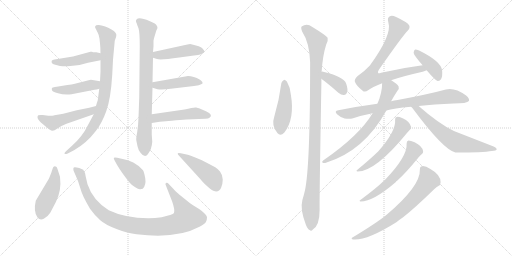
t = 0.00 s
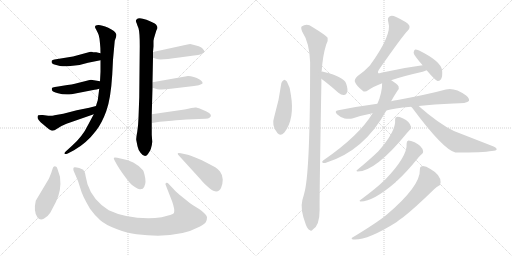
t = 3.37 s
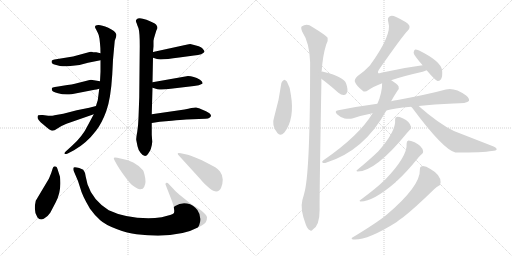
t = 6.74 s
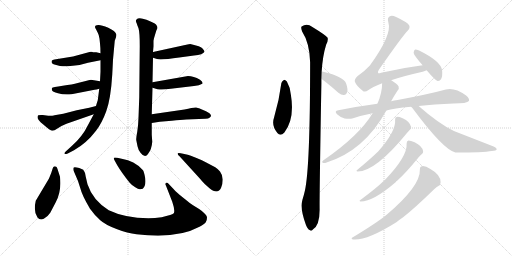
t = 10.10 s
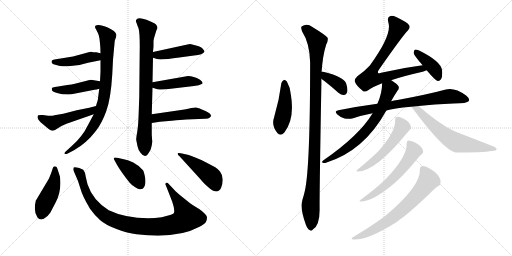
t = 13.47 s
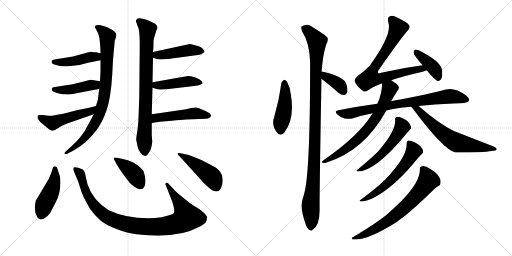
t = 16.84 s

The animated SVG that drew these frames (rendered in a browser with its animation timeline set to each time). Animation: 23 CSS @keyframes rules; one cycle of 16.84 s.

<svg version="1.1" viewBox="0 0 2048 1024" xmlns="http://www.w3.org/2000/svg">
  <g stroke="lightgray" stroke-dasharray="1,1" stroke-width="1" transform="scale(4, 4)">
    <line x1="0" y1="0" x2="256" y2="256"></line>
    <line x1="256" y1="0" x2="0" y2="256"></line>
    <line x1="128" y1="0" x2="128" y2="256"></line>
    <line x1="0" y1="128" x2="256" y2="128"></line>
    <line x1="256" y1="0" x2="512" y2="256"></line>
    <line x1="512" y1="0" x2="256" y2="256"></line>
    <line x1="384" y1="0" x2="384" y2="256"></line>
    <line x1="256" y1="128" x2="512" y2="128"></line>
  </g>
<g transform="scale(1, -1) translate(0, -850)">
   <style type="text/css">
    @keyframes keyframes0 {
      from {
       stroke: black;
       stroke-dashoffset: 832;
       stroke-width: 128;
       }
       73% {
       animation-timing-function: step-end;
       stroke: black;
       stroke-dashoffset: 0;
       stroke-width: 128;
       }
       to {
       stroke: black;
       stroke-width: 1024;
       }
       }
       #make-me-a-hanzi-animation-0 {
         animation: keyframes0 0.927083s both;
         animation-delay: 0.000000s;
         animation-timing-function: linear;
       }
    @keyframes keyframes1 {
      from {
       stroke: black;
       stroke-dashoffset: 440;
       stroke-width: 128;
       }
       59% {
       animation-timing-function: step-end;
       stroke: black;
       stroke-dashoffset: 0;
       stroke-width: 128;
       }
       to {
       stroke: black;
       stroke-width: 1024;
       }
       }
       #make-me-a-hanzi-animation-1 {
         animation: keyframes1 0.608073s both;
         animation-delay: 0.927083s;
         animation-timing-function: linear;
       }
    @keyframes keyframes2 {
      from {
       stroke: black;
       stroke-dashoffset: 440;
       stroke-width: 128;
       }
       59% {
       animation-timing-function: step-end;
       stroke: black;
       stroke-dashoffset: 0;
       stroke-width: 128;
       }
       to {
       stroke: black;
       stroke-width: 1024;
       }
       }
       #make-me-a-hanzi-animation-2 {
         animation: keyframes2 0.608073s both;
         animation-delay: 1.535156s;
         animation-timing-function: linear;
       }
    @keyframes keyframes3 {
      from {
       stroke: black;
       stroke-dashoffset: 496;
       stroke-width: 128;
       }
       62% {
       animation-timing-function: step-end;
       stroke: black;
       stroke-dashoffset: 0;
       stroke-width: 128;
       }
       to {
       stroke: black;
       stroke-width: 1024;
       }
       }
       #make-me-a-hanzi-animation-3 {
         animation: keyframes3 0.653646s both;
         animation-delay: 2.143229s;
         animation-timing-function: linear;
       }
    @keyframes keyframes4 {
      from {
       stroke: black;
       stroke-dashoffset: 794;
       stroke-width: 128;
       }
       72% {
       animation-timing-function: step-end;
       stroke: black;
       stroke-dashoffset: 0;
       stroke-width: 128;
       }
       to {
       stroke: black;
       stroke-width: 1024;
       }
       }
       #make-me-a-hanzi-animation-4 {
         animation: keyframes4 0.896159s both;
         animation-delay: 2.796875s;
         animation-timing-function: linear;
       }
    @keyframes keyframes5 {
      from {
       stroke: black;
       stroke-dashoffset: 449;
       stroke-width: 128;
       }
       59% {
       animation-timing-function: step-end;
       stroke: black;
       stroke-dashoffset: 0;
       stroke-width: 128;
       }
       to {
       stroke: black;
       stroke-width: 1024;
       }
       }
       #make-me-a-hanzi-animation-5 {
         animation: keyframes5 0.615397s both;
         animation-delay: 3.693034s;
         animation-timing-function: linear;
       }
    @keyframes keyframes6 {
      from {
       stroke: black;
       stroke-dashoffset: 445;
       stroke-width: 128;
       }
       59% {
       animation-timing-function: step-end;
       stroke: black;
       stroke-dashoffset: 0;
       stroke-width: 128;
       }
       to {
       stroke: black;
       stroke-width: 1024;
       }
       }
       #make-me-a-hanzi-animation-6 {
         animation: keyframes6 0.612142s both;
         animation-delay: 4.308431s;
         animation-timing-function: linear;
       }
    @keyframes keyframes7 {
      from {
       stroke: black;
       stroke-dashoffset: 481;
       stroke-width: 128;
       }
       61% {
       animation-timing-function: step-end;
       stroke: black;
       stroke-dashoffset: 0;
       stroke-width: 128;
       }
       to {
       stroke: black;
       stroke-width: 1024;
       }
       }
       #make-me-a-hanzi-animation-7 {
         animation: keyframes7 0.641439s both;
         animation-delay: 4.920573s;
         animation-timing-function: linear;
       }
    @keyframes keyframes8 {
      from {
       stroke: black;
       stroke-dashoffset: 449;
       stroke-width: 128;
       }
       59% {
       animation-timing-function: step-end;
       stroke: black;
       stroke-dashoffset: 0;
       stroke-width: 128;
       }
       to {
       stroke: black;
       stroke-width: 1024;
       }
       }
       #make-me-a-hanzi-animation-8 {
         animation: keyframes8 0.615397s both;
         animation-delay: 5.562012s;
         animation-timing-function: linear;
       }
    @keyframes keyframes9 {
      from {
       stroke: black;
       stroke-dashoffset: 981;
       stroke-width: 128;
       }
       76% {
       animation-timing-function: step-end;
       stroke: black;
       stroke-dashoffset: 0;
       stroke-width: 128;
       }
       to {
       stroke: black;
       stroke-width: 1024;
       }
       }
       #make-me-a-hanzi-animation-9 {
         animation: keyframes9 1.048340s both;
         animation-delay: 6.177409s;
         animation-timing-function: linear;
       }
    @keyframes keyframes10 {
      from {
       stroke: black;
       stroke-dashoffset: 404;
       stroke-width: 128;
       }
       57% {
       animation-timing-function: step-end;
       stroke: black;
       stroke-dashoffset: 0;
       stroke-width: 128;
       }
       to {
       stroke: black;
       stroke-width: 1024;
       }
       }
       #make-me-a-hanzi-animation-10 {
         animation: keyframes10 0.578776s both;
         animation-delay: 7.225749s;
         animation-timing-function: linear;
       }
    @keyframes keyframes11 {
      from {
       stroke: black;
       stroke-dashoffset: 457;
       stroke-width: 128;
       }
       60% {
       animation-timing-function: step-end;
       stroke: black;
       stroke-dashoffset: 0;
       stroke-width: 128;
       }
       to {
       stroke: black;
       stroke-width: 1024;
       }
       }
       #make-me-a-hanzi-animation-11 {
         animation: keyframes11 0.621908s both;
         animation-delay: 7.804525s;
         animation-timing-function: linear;
       }
    @keyframes keyframes12 {
      from {
       stroke: black;
       stroke-dashoffset: 448;
       stroke-width: 128;
       }
       59% {
       animation-timing-function: step-end;
       stroke: black;
       stroke-dashoffset: 0;
       stroke-width: 128;
       }
       to {
       stroke: black;
       stroke-width: 1024;
       }
       }
       #make-me-a-hanzi-animation-12 {
         animation: keyframes12 0.614583s both;
         animation-delay: 8.426433s;
         animation-timing-function: linear;
       }
    @keyframes keyframes13 {
      from {
       stroke: black;
       stroke-dashoffset: 1072;
       stroke-width: 128;
       }
       78% {
       animation-timing-function: step-end;
       stroke: black;
       stroke-dashoffset: 0;
       stroke-width: 128;
       }
       to {
       stroke: black;
       stroke-width: 1024;
       }
       }
       #make-me-a-hanzi-animation-13 {
         animation: keyframes13 1.122396s both;
         animation-delay: 9.041016s;
         animation-timing-function: linear;
       }
    @keyframes keyframes14 {
      from {
       stroke: black;
       stroke-dashoffset: 370;
       stroke-width: 128;
       }
       55% {
       animation-timing-function: step-end;
       stroke: black;
       stroke-dashoffset: 0;
       stroke-width: 128;
       }
       to {
       stroke: black;
       stroke-width: 1024;
       }
       }
       #make-me-a-hanzi-animation-14 {
         animation: keyframes14 0.551107s both;
         animation-delay: 10.163412s;
         animation-timing-function: linear;
       }
    @keyframes keyframes15 {
      from {
       stroke: black;
       stroke-dashoffset: 755;
       stroke-width: 128;
       }
       71% {
       animation-timing-function: step-end;
       stroke: black;
       stroke-dashoffset: 0;
       stroke-width: 128;
       }
       to {
       stroke: black;
       stroke-width: 1024;
       }
       }
       #make-me-a-hanzi-animation-15 {
         animation: keyframes15 0.864421s both;
         animation-delay: 10.714519s;
         animation-timing-function: linear;
       }
    @keyframes keyframes16 {
      from {
       stroke: black;
       stroke-dashoffset: 398;
       stroke-width: 128;
       }
       56% {
       animation-timing-function: step-end;
       stroke: black;
       stroke-dashoffset: 0;
       stroke-width: 128;
       }
       to {
       stroke: black;
       stroke-width: 1024;
       }
       }
       #make-me-a-hanzi-animation-16 {
         animation: keyframes16 0.573893s both;
         animation-delay: 11.578940s;
         animation-timing-function: linear;
       }
    @keyframes keyframes17 {
      from {
       stroke: black;
       stroke-dashoffset: 780;
       stroke-width: 128;
       }
       72% {
       animation-timing-function: step-end;
       stroke: black;
       stroke-dashoffset: 0;
       stroke-width: 128;
       }
       to {
       stroke: black;
       stroke-width: 1024;
       }
       }
       #make-me-a-hanzi-animation-17 {
         animation: keyframes17 0.884766s both;
         animation-delay: 12.152833s;
         animation-timing-function: linear;
       }
    @keyframes keyframes18 {
      from {
       stroke: black;
       stroke-dashoffset: 685;
       stroke-width: 128;
       }
       69% {
       animation-timing-function: step-end;
       stroke: black;
       stroke-dashoffset: 0;
       stroke-width: 128;
       }
       to {
       stroke: black;
       stroke-width: 1024;
       }
       }
       #make-me-a-hanzi-animation-18 {
         animation: keyframes18 0.807454s both;
         animation-delay: 13.037599s;
         animation-timing-function: linear;
       }
    @keyframes keyframes19 {
      from {
       stroke: black;
       stroke-dashoffset: 628;
       stroke-width: 128;
       }
       67% {
       animation-timing-function: step-end;
       stroke: black;
       stroke-dashoffset: 0;
       stroke-width: 128;
       }
       to {
       stroke: black;
       stroke-width: 1024;
       }
       }
       #make-me-a-hanzi-animation-19 {
         animation: keyframes19 0.761068s both;
         animation-delay: 13.845053s;
         animation-timing-function: linear;
       }
    @keyframes keyframes20 {
      from {
       stroke: black;
       stroke-dashoffset: 541;
       stroke-width: 128;
       }
       64% {
       animation-timing-function: step-end;
       stroke: black;
       stroke-dashoffset: 0;
       stroke-width: 128;
       }
       to {
       stroke: black;
       stroke-width: 1024;
       }
       }
       #make-me-a-hanzi-animation-20 {
         animation: keyframes20 0.690267s both;
         animation-delay: 14.606121s;
         animation-timing-function: linear;
       }
    @keyframes keyframes21 {
      from {
       stroke: black;
       stroke-dashoffset: 587;
       stroke-width: 128;
       }
       66% {
       animation-timing-function: step-end;
       stroke: black;
       stroke-dashoffset: 0;
       stroke-width: 128;
       }
       to {
       stroke: black;
       stroke-width: 1024;
       }
       }
       #make-me-a-hanzi-animation-21 {
         animation: keyframes21 0.727702s both;
         animation-delay: 15.296388s;
         animation-timing-function: linear;
       }
    @keyframes keyframes22 {
      from {
       stroke: black;
       stroke-dashoffset: 691;
       stroke-width: 128;
       }
       69% {
       animation-timing-function: step-end;
       stroke: black;
       stroke-dashoffset: 0;
       stroke-width: 128;
       }
       to {
       stroke: black;
       stroke-width: 1024;
       }
       }
       #make-me-a-hanzi-animation-22 {
         animation: keyframes22 0.812337s both;
         animation-delay: 16.024090s;
         animation-timing-function: linear;
       }
</style>
<path d="M 402.0 609.0 L 402.0 563.0 L 400.0 525.0 L 397.0 495.0 L 391.0 449.0 Q 386.0 434.0 384.0 426.0 L 375.0 393.0 L 352.0 350.0 Q 330.0 304.0 288.0 267.0 L 265.0 246.0 Q 257.0 239.0 258.0 236.0 Q 259.0 232.0 271.0 236.0 L 296.0 249.0 Q 347.0 278.0 384.0 327.0 Q 407.0 356.0 425.0 405.0 Q 443.0 454.0 449.0 552.0 L 452.0 611.0 L 459.0 687.0 L 464.0 701.0 Q 466.0 710.0 465.0 713.0 Q 462.0 726.0 433.0 739.0 Q 404.0 751.0 393.0 750.0 Q 373.0 749.0 384.0 733.0 L 391.0 719.0 Q 395.0 713.0 398.0 695.0 L 400.0 676.0 Q 402.0 658.0 402.0 637.0 L 402.0 609.0 Z" fill="lightgray"></path> 
<path d="M 402.0 637.0 L 385.0 641.0 L 372.0 641.0 L 368.0 643.0 L 362.0 643.0 L 292.0 624.0 L 218.0 612.0 Q 209.0 611.0 207.0 607.0 Q 206.0 604.0 207.0 599.0 Q 208.0 594.0 225.0 590.0 Q 242.0 585.0 251.0 585.0 Q 259.0 584.0 291.0 587.0 Q 322.0 589.0 352.0 599.0 L 402.0 609.0 C 431.0 615.0 431.0 630.0 402.0 637.0 Z" fill="lightgray"></path> 
<path d="M 400.0 525.0 L 364.0 531.0 Q 357.0 531.0 339.0 525.0 L 311.0 518.0 Q 291.0 512.0 251.0 507.0 Q 210.0 501.0 208.0 498.0 Q 206.0 494.0 208.0 489.0 Q 209.0 483.0 232.0 477.0 Q 255.0 470.0 286.0 473.0 L 378.0 491.0 Q 385.0 491.0 397.0 495.0 C 426.0 504.0 430.0 520.0 400.0 525.0 Z" fill="lightgray"></path> 
<path d="M 384.0 426.0 L 357.0 419.0 L 307.0 409.0 L 253.0 395.0 L 218.0 389.0 Q 213.0 387.0 193.0 387.0 L 171.0 390.0 Q 160.0 391.0 153.0 389.0 Q 150.0 388.0 150.0 381.0 Q 150.0 371.0 172.0 353.0 Q 194.0 334.0 200.0 331.0 Q 211.0 322.0 228.0 335.0 Q 245.0 347.0 266.0 355.0 L 375.0 393.0 C 403.0 403.0 413.0 434.0 384.0 426.0 Z" fill="lightgray"></path> 
<path d="M 625.0 727.0 L 630.0 738.0 Q 630.0 745.0 624.0 752.0 Q 617.0 759.0 586.0 771.0 Q 554.0 783.0 546.0 772.0 Q 542.0 767.0 544.0 764.0 Q 545.0 760.0 547.0 756.0 Q 548.0 752.0 554.0 737.0 Q 559.0 721.0 559.0 666.0 L 557.0 461.0 L 554.0 379.0 Q 553.0 349.0 549.0 323.0 Q 544.0 296.0 545.0 290.0 L 550.0 265.0 Q 554.0 247.0 562.0 239.0 Q 580.0 215.0 592.0 234.0 Q 607.0 253.0 609.0 283.0 L 607.0 311.0 L 607.0 358.0 L 607.0 393.0 L 610.0 499.0 L 610.0 521.0 L 612.0 619.0 L 612.0 642.0 L 614.0 665.0 L 614.0 687.0 L 616.0 697.0 L 625.0 727.0 Z" fill="lightgray"></path> 
<path d="M 612.0 619.0 L 628.0 614.0 Q 642.0 609.0 717.0 620.0 L 776.0 628.0 Q 812.0 631.0 818.0 643.0 Q 818.0 647.0 811.0 655.0 Q 804.0 665.0 761.0 674.0 Q 757.0 674.0 745.0 671.0 L 612.0 642.0 C 583.0 636.0 583.0 628.0 612.0 619.0 Z" fill="lightgray"></path> 
<path d="M 610.0 499.0 L 630.0 493.0 Q 649.0 490.0 683.0 495.0 L 776.0 506.0 Q 798.0 507.0 809.0 515.0 Q 814.0 521.0 800.0 531.0 Q 774.0 546.0 752.0 546.0 L 610.0 521.0 C 580.0 516.0 581.0 508.0 610.0 499.0 Z" fill="lightgray"></path> 
<path d="M 607.0 358.0 L 639.0 363.0 L 687.0 367.0 Q 724.0 371.0 745.0 372.0 L 822.0 375.0 Q 834.0 375.0 838.0 379.0 Q 855.0 390.0 824.0 405.0 L 796.0 417.0 Q 792.0 417.0 785.0 420.0 Q 777.0 422.0 738.0 412.0 L 607.0 393.0 C 577.0 389.0 577.0 353.0 607.0 358.0 Z" fill="lightgray"></path> 
<path d="M 201.0 -1.0 L 223.0 41.0 Q 247.0 87.0 240.0 143.0 L 230.0 174.0 Q 228.0 181.0 225.0 183.0 Q 214.0 190.0 209.0 171.0 Q 206.0 159.0 196.0 136.0 L 143.0 47.0 Q 133.0 3.0 150.0 -20.0 Q 160.0 -32.0 175.0 -25.0 Q 190.0 -18.0 201.0 -1.0 Z" fill="lightgray"></path> 
<path d="M 664.0 107.0 L 689.0 43.0 Q 700.0 11.0 696.0 -1.0 Q 695.0 -7.0 669.0 -13.0 Q 649.0 -20.0 620.0 -22.0 Q 510.0 -27.0 435.0 9.0 Q 371.0 49.0 350.0 113.0 L 343.0 143.0 Q 340.0 163.0 333.0 171.0 L 317.0 178.0 Q 298.0 183.0 295.0 180.0 Q 292.0 177.0 294.0 168.0 L 303.0 147.0 Q 313.0 127.0 321.0 98.0 Q 328.0 69.0 360.0 15.0 Q 380.0 -13.0 401.0 -31.0 Q 421.0 -49.0 466.0 -66.0 Q 511.0 -83.0 546.0 -87.0 Q 706.0 -107.0 798.0 -57.0 Q 818.0 -46.0 823.0 -39.0 Q 828.0 -32.0 828.0 -20.0 Q 828.0 -4.0 772.0 29.0 Q 758.0 38.0 748.0 47.0 L 718.0 71.0 Q 698.0 89.0 695.0 93.0 L 676.0 113.0 Q 669.0 121.0 664.0 118.0 Q 659.0 115.0 664.0 107.0 Z" fill="lightgray"></path> 
<path d="M 561.0 93.0 L 571.0 95.0 Q 585.0 109.0 581.0 137.0 Q 576.0 164.0 572.0 169.0 Q 556.0 188.0 533.0 200.0 Q 509.0 211.0 495.0 213.0 L 469.0 219.0 Q 458.0 221.0 456.0 219.0 Q 453.0 217.0 459.0 207.0 L 469.0 189.0 Q 486.0 160.0 518.0 120.0 Q 529.0 107.0 541.0 101.0 Q 554.0 92.0 561.0 93.0 Z" fill="lightgray"></path> 
<path d="M 718.0 225.0 L 801.0 134.0 Q 806.0 127.0 820.0 113.0 L 838.0 97.0 Q 871.0 71.0 884.0 98.0 Q 891.0 113.0 891.0 132.0 Q 890.0 151.0 880.0 164.0 Q 870.0 176.0 861.0 181.0 L 823.0 201.0 Q 794.0 216.0 781.0 220.0 Q 761.0 229.0 751.0 231.0 L 723.0 237.0 Q 713.0 240.0 711.0 237.0 Q 709.0 233.0 718.0 225.0 Z" fill="lightgray"></path> 
<path d="M 1125.5 518.5 Q 1116.5 448.5 1096.5 381.5 Q 1084.5 348.5 1109.5 318.5 Q 1121.5 303.5 1137.5 320.5 Q 1179.5 374.5 1163.5 471.5 Q 1160.5 502.5 1147.5 524.5 Q 1140.5 531.5 1135.5 530.5 Q 1128.5 527.5 1125.5 518.5 Z" fill="lightgray"></path> 
<path d="M 1286.5 563.5 Q 1290.5 626.5 1304.5 671.5 Q 1313.5 686.5 1310.5 699.5 Q 1303.5 709.5 1249.5 742.5 Q 1227.5 758.5 1206.5 744.5 Q 1202.5 740.5 1208.5 724.5 Q 1238.5 678.5 1240.5 601.5 Q 1240.5 180.5 1219.5 87.5 Q 1215.5 69.5 1209.5 50.5 Q 1199.5 13.5 1223.5 -48.5 Q 1230.5 -66.5 1238.5 -69.5 Q 1244.5 -76.5 1251.5 -67.5 Q 1278.5 -51.5 1278.5 11.5 Q 1277.5 60.5 1285.5 514.5 L 1285.5 535.5 L 1286.5 563.5 Z" fill="lightgray"></path> 
<path d="M 1285.5 535.5 Q 1289.5 531.5 1297.5 526.5 Q 1324.5 505.5 1353.5 479.5 Q 1365.5 469.5 1376.5 470.5 Q 1385.5 471.5 1388.5 481.5 Q 1392.5 493.5 1384.5 516.5 Q 1375.5 543.5 1292.5 563.5 Q 1288.5 564.5 1286.5 563.5 C 1256.5 561.5 1263.5 555.5 1285.5 535.5 Z" fill="lightgray"></path> 
<path d="M 1564.5 529.5 Q 1610.5 545.5 1690.5 563.5 Q 1699.5 566.5 1706.5 569.5 C 1734.5 579.5 1720.5 593.5 1690.5 589.5 Q 1611.5 579.5 1524.5 559.5 Q 1514.5 555.5 1512.5 558.5 Q 1509.5 562.5 1515.5 571.5 Q 1609.5 706.5 1631.5 728.5 Q 1641.5 738.5 1636.5 749.5 Q 1629.5 761.5 1584.5 782.5 Q 1568.5 789.5 1559.5 785.5 Q 1547.5 779.5 1553.5 760.5 Q 1569.5 712.5 1479.5 588.5 Q 1460.5 567.5 1429.5 545.5 Q 1416.5 533.5 1419.5 523.5 Q 1425.5 507.5 1449.5 488.5 Q 1459.5 478.5 1472.5 489.5 Q 1487.5 501.5 1528.5 517.5 L 1564.5 529.5 Z" fill="lightgray"></path> 
<path d="M 1706.5 569.5 Q 1742.5 527.5 1750.5 526.5 Q 1759.5 525.5 1764.5 534.5 Q 1770.5 544.5 1768.5 568.5 Q 1765.5 604.5 1676.5 648.5 Q 1664.5 652.5 1659.5 651.5 Q 1655.5 650.5 1654.5 639.5 Q 1654.5 630.5 1690.5 589.5 L 1706.5 569.5 Z" fill="lightgray"></path> 
<path d="M 1674.5 426.5 Q 1735.5 433.5 1814.5 436.5 Q 1868.5 436.5 1875.5 446.5 Q 1879.5 456.5 1864.5 468.5 Q 1818.5 501.5 1783.5 492.5 Q 1713.5 473.5 1590.5 450.5 Q 1575.5 449.5 1564.5 445.5 L 1509.5 435.5 Q 1433.5 425.5 1353.5 409.5 Q 1334.5 406.5 1349.5 392.5 Q 1362.5 380.5 1378.5 376.5 Q 1397.5 372.5 1412.5 377.5 Q 1448.5 389.5 1490.5 397.5 L 1545.5 408.5 Q 1573.5 417.5 1644.5 423.5 L 1674.5 426.5 Z" fill="lightgray"></path> 
<path d="M 1564.5 445.5 Q 1576.5 467.5 1590.5 488.5 Q 1597.5 495.5 1594.5 504.5 Q 1590.5 513.5 1565.5 529.5 L 1564.5 529.5 C 1538.5 545.5 1529.5 547.5 1528.5 517.5 Q 1528.5 477.5 1509.5 435.5 L 1490.5 397.5 Q 1436.5 307.5 1292.5 208.5 Q 1285.5 202.5 1290.5 199.5 Q 1296.5 196.5 1306.5 200.5 Q 1457.5 248.5 1545.5 408.5 L 1564.5 445.5 Z" fill="lightgray"></path> 
<path d="M 1644.5 423.5 L 1649.5 418.5 Q 1772.5 252.5 1821.5 240.5 Q 1932.5 240.5 1967.5 246.5 Q 1985.5 247.5 1986.5 252.5 Q 1987.5 259.5 1974.5 264.5 L 1815.5 326.5 Q 1752.5 357.5 1674.5 426.5 C 1651.5 446.5 1624.5 445.5 1644.5 423.5 Z" fill="lightgray"></path> 
<path d="M 1580.5 371.5 Q 1584.5 325.5 1512.5 244.5 Q 1481.5 214.5 1428.5 170.5 Q 1422.5 166.5 1430.5 164.5 Q 1502.5 164.5 1629.5 320.5 Q 1635.5 327.5 1639.5 331.5 Q 1645.5 334.5 1644.5 342.5 Q 1640.5 363.5 1610.5 377.5 Q 1594.5 383.5 1586.5 382.5 Q 1579.5 381.5 1580.5 371.5 Z" fill="lightgray"></path> 
<path d="M 1626.5 276.5 Q 1630.5 224.5 1538.5 129.5 Q 1535.5 129.5 1534.5 126.5 Q 1507.5 99.5 1441.5 50.5 Q 1434.5 47.5 1442.5 44.5 Q 1493.5 44.5 1583.5 122.5 Q 1584.5 125.5 1588.5 127.5 Q 1622.5 157.5 1674.5 221.5 Q 1681.5 230.5 1686.5 233.5 Q 1693.5 237.5 1692.5 245.5 Q 1688.5 267.5 1658.5 281.5 Q 1642.5 288.5 1633.5 288.5 Q 1626.5 287.5 1626.5 276.5 Z" fill="lightgray"></path> 
<path d="M 1679.5 172.5 Q 1682.5 106.5 1546.5 -8.5 Q 1543.5 -9.5 1541.5 -12.5 Q 1502.5 -43.5 1411.5 -98.5 Q 1401.5 -102.5 1411.5 -107.5 Q 1465.5 -113.5 1585.5 -38.5 Q 1597.5 -28.5 1612.5 -18.5 Q 1658.5 17.5 1736.5 93.5 Q 1746.5 103.5 1753.5 106.5 Q 1762.5 110.5 1762.5 121.5 Q 1762.5 151.5 1721.5 174.5 Q 1702.5 186.5 1689.5 185.5 Q 1679.5 185.5 1679.5 172.5 Z" fill="lightgray"></path> 
      <clipPath id="make-me-a-hanzi-clip-0">
      <path d="M 402.0 609.0 L 402.0 563.0 L 400.0 525.0 L 397.0 495.0 L 391.0 449.0 Q 386.0 434.0 384.0 426.0 L 375.0 393.0 L 352.0 350.0 Q 330.0 304.0 288.0 267.0 L 265.0 246.0 Q 257.0 239.0 258.0 236.0 Q 259.0 232.0 271.0 236.0 L 296.0 249.0 Q 347.0 278.0 384.0 327.0 Q 407.0 356.0 425.0 405.0 Q 443.0 454.0 449.0 552.0 L 452.0 611.0 L 459.0 687.0 L 464.0 701.0 Q 466.0 710.0 465.0 713.0 Q 462.0 726.0 433.0 739.0 Q 404.0 751.0 393.0 750.0 Q 373.0 749.0 384.0 733.0 L 391.0 719.0 Q 395.0 713.0 398.0 695.0 L 400.0 676.0 Q 402.0 658.0 402.0 637.0 L 402.0 609.0 Z" fill="lightgray"></path>
      </clipPath>
      <path clip-path="url(#make-me-a-hanzi-clip-0)" d="M 389.0 741.0 L 430.0 703.0 L 423.0 509.0 L 414.0 450.0 L 397.0 390.0 L 365.0 333.0 L 319.0 278.0 L 265.0 239.0 " fill="none" id="make-me-a-hanzi-animation-0" stroke-dasharray="704 1408" stroke-linecap="round"></path>

      <clipPath id="make-me-a-hanzi-clip-1">
      <path d="M 402.0 637.0 L 385.0 641.0 L 372.0 641.0 L 368.0 643.0 L 362.0 643.0 L 292.0 624.0 L 218.0 612.0 Q 209.0 611.0 207.0 607.0 Q 206.0 604.0 207.0 599.0 Q 208.0 594.0 225.0 590.0 Q 242.0 585.0 251.0 585.0 Q 259.0 584.0 291.0 587.0 Q 322.0 589.0 352.0 599.0 L 402.0 609.0 C 431.0 615.0 431.0 630.0 402.0 637.0 Z" fill="lightgray"></path>
      </clipPath>
      <path clip-path="url(#make-me-a-hanzi-clip-1)" d="M 215.0 603.0 L 297.0 605.0 L 396.0 630.0 " fill="none" id="make-me-a-hanzi-animation-1" stroke-dasharray="312 624" stroke-linecap="round"></path>

      <clipPath id="make-me-a-hanzi-clip-2">
      <path d="M 400.0 525.0 L 364.0 531.0 Q 357.0 531.0 339.0 525.0 L 311.0 518.0 Q 291.0 512.0 251.0 507.0 Q 210.0 501.0 208.0 498.0 Q 206.0 494.0 208.0 489.0 Q 209.0 483.0 232.0 477.0 Q 255.0 470.0 286.0 473.0 L 378.0 491.0 Q 385.0 491.0 397.0 495.0 C 426.0 504.0 430.0 520.0 400.0 525.0 Z" fill="lightgray"></path>
      </clipPath>
      <path clip-path="url(#make-me-a-hanzi-clip-2)" d="M 213.0 494.0 L 277.0 491.0 L 379.0 510.0 L 393.0 518.0 " fill="none" id="make-me-a-hanzi-animation-2" stroke-dasharray="312 624" stroke-linecap="round"></path>

      <clipPath id="make-me-a-hanzi-clip-3">
      <path d="M 384.0 426.0 L 357.0 419.0 L 307.0 409.0 L 253.0 395.0 L 218.0 389.0 Q 213.0 387.0 193.0 387.0 L 171.0 390.0 Q 160.0 391.0 153.0 389.0 Q 150.0 388.0 150.0 381.0 Q 150.0 371.0 172.0 353.0 Q 194.0 334.0 200.0 331.0 Q 211.0 322.0 228.0 335.0 Q 245.0 347.0 266.0 355.0 L 375.0 393.0 C 403.0 403.0 413.0 434.0 384.0 426.0 Z" fill="lightgray"></path>
      </clipPath>
      <path clip-path="url(#make-me-a-hanzi-clip-3)" d="M 158.0 383.0 L 211.0 359.0 L 362.0 404.0 L 378.0 422.0 " fill="none" id="make-me-a-hanzi-animation-3" stroke-dasharray="368 736" stroke-linecap="round"></path>

      <clipPath id="make-me-a-hanzi-clip-4">
      <path d="M 625.0 727.0 L 630.0 738.0 Q 630.0 745.0 624.0 752.0 Q 617.0 759.0 586.0 771.0 Q 554.0 783.0 546.0 772.0 Q 542.0 767.0 544.0 764.0 Q 545.0 760.0 547.0 756.0 Q 548.0 752.0 554.0 737.0 Q 559.0 721.0 559.0 666.0 L 557.0 461.0 L 554.0 379.0 Q 553.0 349.0 549.0 323.0 Q 544.0 296.0 545.0 290.0 L 550.0 265.0 Q 554.0 247.0 562.0 239.0 Q 580.0 215.0 592.0 234.0 Q 607.0 253.0 609.0 283.0 L 607.0 311.0 L 607.0 358.0 L 607.0 393.0 L 610.0 499.0 L 610.0 521.0 L 612.0 619.0 L 612.0 642.0 L 614.0 665.0 L 614.0 687.0 L 616.0 697.0 L 625.0 727.0 Z" fill="lightgray"></path>
      </clipPath>
      <path clip-path="url(#make-me-a-hanzi-clip-4)" d="M 555.0 765.0 L 585.0 740.0 L 590.0 728.0 L 578.0 242.0 " fill="none" id="make-me-a-hanzi-animation-4" stroke-dasharray="666 1332" stroke-linecap="round"></path>

      <clipPath id="make-me-a-hanzi-clip-5">
      <path d="M 612.0 619.0 L 628.0 614.0 Q 642.0 609.0 717.0 620.0 L 776.0 628.0 Q 812.0 631.0 818.0 643.0 Q 818.0 647.0 811.0 655.0 Q 804.0 665.0 761.0 674.0 Q 757.0 674.0 745.0 671.0 L 612.0 642.0 C 583.0 636.0 583.0 628.0 612.0 619.0 Z" fill="lightgray"></path>
      </clipPath>
      <path clip-path="url(#make-me-a-hanzi-clip-5)" d="M 618.0 625.0 L 761.0 650.0 L 809.0 646.0 " fill="none" id="make-me-a-hanzi-animation-5" stroke-dasharray="321 642" stroke-linecap="round"></path>

      <clipPath id="make-me-a-hanzi-clip-6">
      <path d="M 610.0 499.0 L 630.0 493.0 Q 649.0 490.0 683.0 495.0 L 776.0 506.0 Q 798.0 507.0 809.0 515.0 Q 814.0 521.0 800.0 531.0 Q 774.0 546.0 752.0 546.0 L 610.0 521.0 C 580.0 516.0 581.0 508.0 610.0 499.0 Z" fill="lightgray"></path>
      </clipPath>
      <path clip-path="url(#make-me-a-hanzi-clip-6)" d="M 618.0 516.0 L 624.0 509.0 L 647.0 509.0 L 756.0 525.0 L 802.0 519.0 " fill="none" id="make-me-a-hanzi-animation-6" stroke-dasharray="317 634" stroke-linecap="round"></path>

      <clipPath id="make-me-a-hanzi-clip-7">
      <path d="M 607.0 358.0 L 639.0 363.0 L 687.0 367.0 Q 724.0 371.0 745.0 372.0 L 822.0 375.0 Q 834.0 375.0 838.0 379.0 Q 855.0 390.0 824.0 405.0 L 796.0 417.0 Q 792.0 417.0 785.0 420.0 Q 777.0 422.0 738.0 412.0 L 607.0 393.0 C 577.0 389.0 577.0 353.0 607.0 358.0 Z" fill="lightgray"></path>
      </clipPath>
      <path clip-path="url(#make-me-a-hanzi-clip-7)" d="M 612.0 364.0 L 624.0 378.0 L 704.0 389.0 L 772.0 397.0 L 829.0 390.0 " fill="none" id="make-me-a-hanzi-animation-7" stroke-dasharray="353 706" stroke-linecap="round"></path>

      <clipPath id="make-me-a-hanzi-clip-8">
      <path d="M 201.0 -1.0 L 223.0 41.0 Q 247.0 87.0 240.0 143.0 L 230.0 174.0 Q 228.0 181.0 225.0 183.0 Q 214.0 190.0 209.0 171.0 Q 206.0 159.0 196.0 136.0 L 143.0 47.0 Q 133.0 3.0 150.0 -20.0 Q 160.0 -32.0 175.0 -25.0 Q 190.0 -18.0 201.0 -1.0 Z" fill="lightgray"></path>
      </clipPath>
      <path clip-path="url(#make-me-a-hanzi-clip-8)" d="M 220.0 174.0 L 213.0 107.0 L 177.0 32.0 L 165.0 -9.0 " fill="none" id="make-me-a-hanzi-animation-8" stroke-dasharray="321 642" stroke-linecap="round"></path>

      <clipPath id="make-me-a-hanzi-clip-9">
      <path d="M 664.0 107.0 L 689.0 43.0 Q 700.0 11.0 696.0 -1.0 Q 695.0 -7.0 669.0 -13.0 Q 649.0 -20.0 620.0 -22.0 Q 510.0 -27.0 435.0 9.0 Q 371.0 49.0 350.0 113.0 L 343.0 143.0 Q 340.0 163.0 333.0 171.0 L 317.0 178.0 Q 298.0 183.0 295.0 180.0 Q 292.0 177.0 294.0 168.0 L 303.0 147.0 Q 313.0 127.0 321.0 98.0 Q 328.0 69.0 360.0 15.0 Q 380.0 -13.0 401.0 -31.0 Q 421.0 -49.0 466.0 -66.0 Q 511.0 -83.0 546.0 -87.0 Q 706.0 -107.0 798.0 -57.0 Q 818.0 -46.0 823.0 -39.0 Q 828.0 -32.0 828.0 -20.0 Q 828.0 -4.0 772.0 29.0 Q 758.0 38.0 748.0 47.0 L 718.0 71.0 Q 698.0 89.0 695.0 93.0 L 676.0 113.0 Q 669.0 121.0 664.0 118.0 Q 659.0 115.0 664.0 107.0 Z" fill="lightgray"></path>
      </clipPath>
      <path clip-path="url(#make-me-a-hanzi-clip-9)" d="M 299.0 174.0 L 320.0 156.0 L 346.0 76.0 L 393.0 10.0 L 453.0 -30.0 L 545.0 -54.0 L 631.0 -57.0 L 677.0 -52.0 L 717.0 -41.0 L 747.0 -20.0 L 725.0 28.0 L 669.0 113.0 " fill="none" id="make-me-a-hanzi-animation-9" stroke-dasharray="853 1706" stroke-linecap="round"></path>

      <clipPath id="make-me-a-hanzi-clip-10">
      <path d="M 561.0 93.0 L 571.0 95.0 Q 585.0 109.0 581.0 137.0 Q 576.0 164.0 572.0 169.0 Q 556.0 188.0 533.0 200.0 Q 509.0 211.0 495.0 213.0 L 469.0 219.0 Q 458.0 221.0 456.0 219.0 Q 453.0 217.0 459.0 207.0 L 469.0 189.0 Q 486.0 160.0 518.0 120.0 Q 529.0 107.0 541.0 101.0 Q 554.0 92.0 561.0 93.0 Z" fill="lightgray"></path>
      </clipPath>
      <path clip-path="url(#make-me-a-hanzi-clip-10)" d="M 463.0 214.0 L 536.0 156.0 L 563.0 108.0 " fill="none" id="make-me-a-hanzi-animation-10" stroke-dasharray="276 552" stroke-linecap="round"></path>

      <clipPath id="make-me-a-hanzi-clip-11">
      <path d="M 718.0 225.0 L 801.0 134.0 Q 806.0 127.0 820.0 113.0 L 838.0 97.0 Q 871.0 71.0 884.0 98.0 Q 891.0 113.0 891.0 132.0 Q 890.0 151.0 880.0 164.0 Q 870.0 176.0 861.0 181.0 L 823.0 201.0 Q 794.0 216.0 781.0 220.0 Q 761.0 229.0 751.0 231.0 L 723.0 237.0 Q 713.0 240.0 711.0 237.0 Q 709.0 233.0 718.0 225.0 Z" fill="lightgray"></path>
      </clipPath>
      <path clip-path="url(#make-me-a-hanzi-clip-11)" d="M 717.0 232.0 L 765.0 206.0 L 837.0 151.0 L 854.0 133.0 L 865.0 104.0 " fill="none" id="make-me-a-hanzi-animation-11" stroke-dasharray="329 658" stroke-linecap="round"></path>

      <clipPath id="make-me-a-hanzi-clip-12">
      <path d="M 1125.5 518.5 Q 1116.5 448.5 1096.5 381.5 Q 1084.5 348.5 1109.5 318.5 Q 1121.5 303.5 1137.5 320.5 Q 1179.5 374.5 1163.5 471.5 Q 1160.5 502.5 1147.5 524.5 Q 1140.5 531.5 1135.5 530.5 Q 1128.5 527.5 1125.5 518.5 Z" fill="lightgray"></path>
      </clipPath>
      <path clip-path="url(#make-me-a-hanzi-clip-12)" d="M 1137.5 518.5 L 1140.5 441.5 L 1122.5 327.5 " fill="none" id="make-me-a-hanzi-animation-12" stroke-dasharray="320 640" stroke-linecap="round"></path>

      <clipPath id="make-me-a-hanzi-clip-13">
      <path d="M 1286.5 563.5 Q 1290.5 626.5 1304.5 671.5 Q 1313.5 686.5 1310.5 699.5 Q 1303.5 709.5 1249.5 742.5 Q 1227.5 758.5 1206.5 744.5 Q 1202.5 740.5 1208.5 724.5 Q 1238.5 678.5 1240.5 601.5 Q 1240.5 180.5 1219.5 87.5 Q 1215.5 69.5 1209.5 50.5 Q 1199.5 13.5 1223.5 -48.5 Q 1230.5 -66.5 1238.5 -69.5 Q 1244.5 -76.5 1251.5 -67.5 Q 1278.5 -51.5 1278.5 11.5 Q 1277.5 60.5 1285.5 514.5 L 1285.5 535.5 L 1286.5 563.5 Z" fill="lightgray"></path>
      </clipPath>
      <path clip-path="url(#make-me-a-hanzi-clip-13)" d="M 1217.5 738.5 L 1245.5 714.5 L 1267.5 684.5 L 1258.5 240.5 L 1242.5 38.5 L 1243.5 -56.5 " fill="none" id="make-me-a-hanzi-animation-13" stroke-dasharray="944 1888" stroke-linecap="round"></path>

      <clipPath id="make-me-a-hanzi-clip-14">
      <path d="M 1285.5 535.5 Q 1289.5 531.5 1297.5 526.5 Q 1324.5 505.5 1353.5 479.5 Q 1365.5 469.5 1376.5 470.5 Q 1385.5 471.5 1388.5 481.5 Q 1392.5 493.5 1384.5 516.5 Q 1375.5 543.5 1292.5 563.5 Q 1288.5 564.5 1286.5 563.5 C 1256.5 561.5 1263.5 555.5 1285.5 535.5 Z" fill="lightgray"></path>
      </clipPath>
      <path clip-path="url(#make-me-a-hanzi-clip-14)" d="M 1289.5 556.5 L 1360.5 508.5 L 1375.5 484.5 " fill="none" id="make-me-a-hanzi-animation-14" stroke-dasharray="242 484" stroke-linecap="round"></path>

      <clipPath id="make-me-a-hanzi-clip-15">
      <path d="M 1564.5 529.5 Q 1610.5 545.5 1690.5 563.5 Q 1699.5 566.5 1706.5 569.5 C 1734.5 579.5 1720.5 593.5 1690.5 589.5 Q 1611.5 579.5 1524.5 559.5 Q 1514.5 555.5 1512.5 558.5 Q 1509.5 562.5 1515.5 571.5 Q 1609.5 706.5 1631.5 728.5 Q 1641.5 738.5 1636.5 749.5 Q 1629.5 761.5 1584.5 782.5 Q 1568.5 789.5 1559.5 785.5 Q 1547.5 779.5 1553.5 760.5 Q 1569.5 712.5 1479.5 588.5 Q 1460.5 567.5 1429.5 545.5 Q 1416.5 533.5 1419.5 523.5 Q 1425.5 507.5 1449.5 488.5 Q 1459.5 478.5 1472.5 489.5 Q 1487.5 501.5 1528.5 517.5 L 1564.5 529.5 Z" fill="lightgray"></path>
      </clipPath>
      <path clip-path="url(#make-me-a-hanzi-clip-15)" d="M 1566.5 772.5 L 1592.5 738.5 L 1554.5 663.5 L 1501.5 588.5 L 1480.5 537.5 L 1510.5 534.5 L 1656.5 571.5 L 1700.5 573.5 " fill="none" id="make-me-a-hanzi-animation-15" stroke-dasharray="627 1254" stroke-linecap="round"></path>

      <clipPath id="make-me-a-hanzi-clip-16">
      <path d="M 1706.5 569.5 Q 1742.5 527.5 1750.5 526.5 Q 1759.5 525.5 1764.5 534.5 Q 1770.5 544.5 1768.5 568.5 Q 1765.5 604.5 1676.5 648.5 Q 1664.5 652.5 1659.5 651.5 Q 1655.5 650.5 1654.5 639.5 Q 1654.5 630.5 1690.5 589.5 L 1706.5 569.5 Z" fill="lightgray"></path>
      </clipPath>
      <path clip-path="url(#make-me-a-hanzi-clip-16)" d="M 1662.5 643.5 L 1736.5 575.5 L 1752.5 537.5 " fill="none" id="make-me-a-hanzi-animation-16" stroke-dasharray="270 540" stroke-linecap="round"></path>

      <clipPath id="make-me-a-hanzi-clip-17">
      <path d="M 1674.5 426.5 Q 1735.5 433.5 1814.5 436.5 Q 1868.5 436.5 1875.5 446.5 Q 1879.5 456.5 1864.5 468.5 Q 1818.5 501.5 1783.5 492.5 Q 1713.5 473.5 1590.5 450.5 Q 1575.5 449.5 1564.5 445.5 L 1509.5 435.5 Q 1433.5 425.5 1353.5 409.5 Q 1334.5 406.5 1349.5 392.5 Q 1362.5 380.5 1378.5 376.5 Q 1397.5 372.5 1412.5 377.5 Q 1448.5 389.5 1490.5 397.5 L 1545.5 408.5 Q 1573.5 417.5 1644.5 423.5 L 1674.5 426.5 Z" fill="lightgray"></path>
      </clipPath>
      <path clip-path="url(#make-me-a-hanzi-clip-17)" d="M 1351.5 401.5 L 1402.5 396.5 L 1602.5 437.5 L 1800.5 465.5 L 1867.5 451.5 " fill="none" id="make-me-a-hanzi-animation-17" stroke-dasharray="652 1304" stroke-linecap="round"></path>

      <clipPath id="make-me-a-hanzi-clip-18">
      <path d="M 1564.5 445.5 Q 1576.5 467.5 1590.5 488.5 Q 1597.5 495.5 1594.5 504.5 Q 1590.5 513.5 1565.5 529.5 L 1564.5 529.5 C 1538.5 545.5 1529.5 547.5 1528.5 517.5 Q 1528.5 477.5 1509.5 435.5 L 1490.5 397.5 Q 1436.5 307.5 1292.5 208.5 Q 1285.5 202.5 1290.5 199.5 Q 1296.5 196.5 1306.5 200.5 Q 1457.5 248.5 1545.5 408.5 L 1564.5 445.5 Z" fill="lightgray"></path>
      </clipPath>
      <path clip-path="url(#make-me-a-hanzi-clip-18)" d="M 1537.5 510.5 L 1555.5 497.5 L 1555.5 487.5 L 1522.5 411.5 L 1476.5 341.5 L 1388.5 257.5 L 1294.5 203.5 " fill="none" id="make-me-a-hanzi-animation-18" stroke-dasharray="557 1114" stroke-linecap="round"></path>

      <clipPath id="make-me-a-hanzi-clip-19">
      <path d="M 1644.5 423.5 L 1649.5 418.5 Q 1772.5 252.5 1821.5 240.5 Q 1932.5 240.5 1967.5 246.5 Q 1985.5 247.5 1986.5 252.5 Q 1987.5 259.5 1974.5 264.5 L 1815.5 326.5 Q 1752.5 357.5 1674.5 426.5 C 1651.5 446.5 1624.5 445.5 1644.5 423.5 Z" fill="lightgray"></path>
      </clipPath>
      <path clip-path="url(#make-me-a-hanzi-clip-19)" d="M 1661.5 411.5 L 1673.5 411.5 L 1743.5 338.5 L 1828.5 279.5 L 1981.5 254.5 " fill="none" id="make-me-a-hanzi-animation-19" stroke-dasharray="500 1000" stroke-linecap="round"></path>

      <clipPath id="make-me-a-hanzi-clip-20">
      <path d="M 1580.5 371.5 Q 1584.5 325.5 1512.5 244.5 Q 1481.5 214.5 1428.5 170.5 Q 1422.5 166.5 1430.5 164.5 Q 1502.5 164.5 1629.5 320.5 Q 1635.5 327.5 1639.5 331.5 Q 1645.5 334.5 1644.5 342.5 Q 1640.5 363.5 1610.5 377.5 Q 1594.5 383.5 1586.5 382.5 Q 1579.5 381.5 1580.5 371.5 Z" fill="lightgray"></path>
      </clipPath>
      <path clip-path="url(#make-me-a-hanzi-clip-20)" d="M 1590.5 373.5 L 1608.5 343.5 L 1576.5 289.5 L 1512.5 220.5 L 1434.5 169.5 " fill="none" id="make-me-a-hanzi-animation-20" stroke-dasharray="413 826" stroke-linecap="round"></path>

      <clipPath id="make-me-a-hanzi-clip-21">
      <path d="M 1626.5 276.5 Q 1630.5 224.5 1538.5 129.5 Q 1535.5 129.5 1534.5 126.5 Q 1507.5 99.5 1441.5 50.5 Q 1434.5 47.5 1442.5 44.5 Q 1493.5 44.5 1583.5 122.5 Q 1584.5 125.5 1588.5 127.5 Q 1622.5 157.5 1674.5 221.5 Q 1681.5 230.5 1686.5 233.5 Q 1693.5 237.5 1692.5 245.5 Q 1688.5 267.5 1658.5 281.5 Q 1642.5 288.5 1633.5 288.5 Q 1626.5 287.5 1626.5 276.5 Z" fill="lightgray"></path>
      </clipPath>
      <path clip-path="url(#make-me-a-hanzi-clip-21)" d="M 1637.5 278.5 L 1655.5 247.5 L 1597.5 163.5 L 1522.5 92.5 L 1465.5 56.5 L 1450.5 55.5 L 1447.5 48.5 " fill="none" id="make-me-a-hanzi-animation-21" stroke-dasharray="459 918" stroke-linecap="round"></path>

      <clipPath id="make-me-a-hanzi-clip-22">
      <path d="M 1679.5 172.5 Q 1682.5 106.5 1546.5 -8.5 Q 1543.5 -9.5 1541.5 -12.5 Q 1502.5 -43.5 1411.5 -98.5 Q 1401.5 -102.5 1411.5 -107.5 Q 1465.5 -113.5 1585.5 -38.5 Q 1597.5 -28.5 1612.5 -18.5 Q 1658.5 17.5 1736.5 93.5 Q 1746.5 103.5 1753.5 106.5 Q 1762.5 110.5 1762.5 121.5 Q 1762.5 151.5 1721.5 174.5 Q 1702.5 186.5 1689.5 185.5 Q 1679.5 185.5 1679.5 172.5 Z" fill="lightgray"></path>
      </clipPath>
      <path clip-path="url(#make-me-a-hanzi-clip-22)" d="M 1689.5 175.5 L 1713.5 128.5 L 1658.5 59.5 L 1546.5 -38.5 L 1483.5 -75.5 L 1416.5 -102.5 " fill="none" id="make-me-a-hanzi-animation-22" stroke-dasharray="563 1126" stroke-linecap="round"></path>

</g>
</svg>
